The GitHub repository shaguntalwar17/BrainTumor_CDSS contains a labelled image folder "processed" with 4 categories: glioma, meningioma, no tumor, pituitary tumor. Examples follow, each with its label.

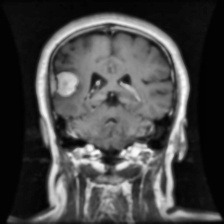
Label: meningioma

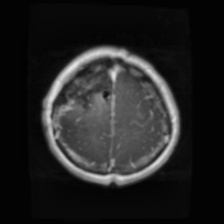
Label: glioma

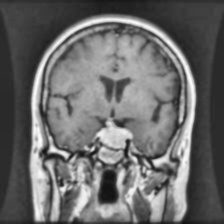
Label: pituitary tumor

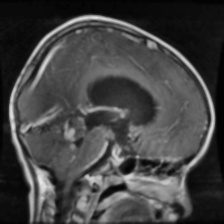
Label: glioma

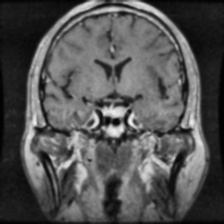
Label: pituitary tumor

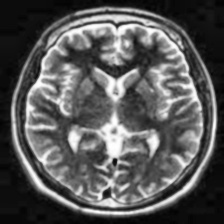
Label: no tumor
